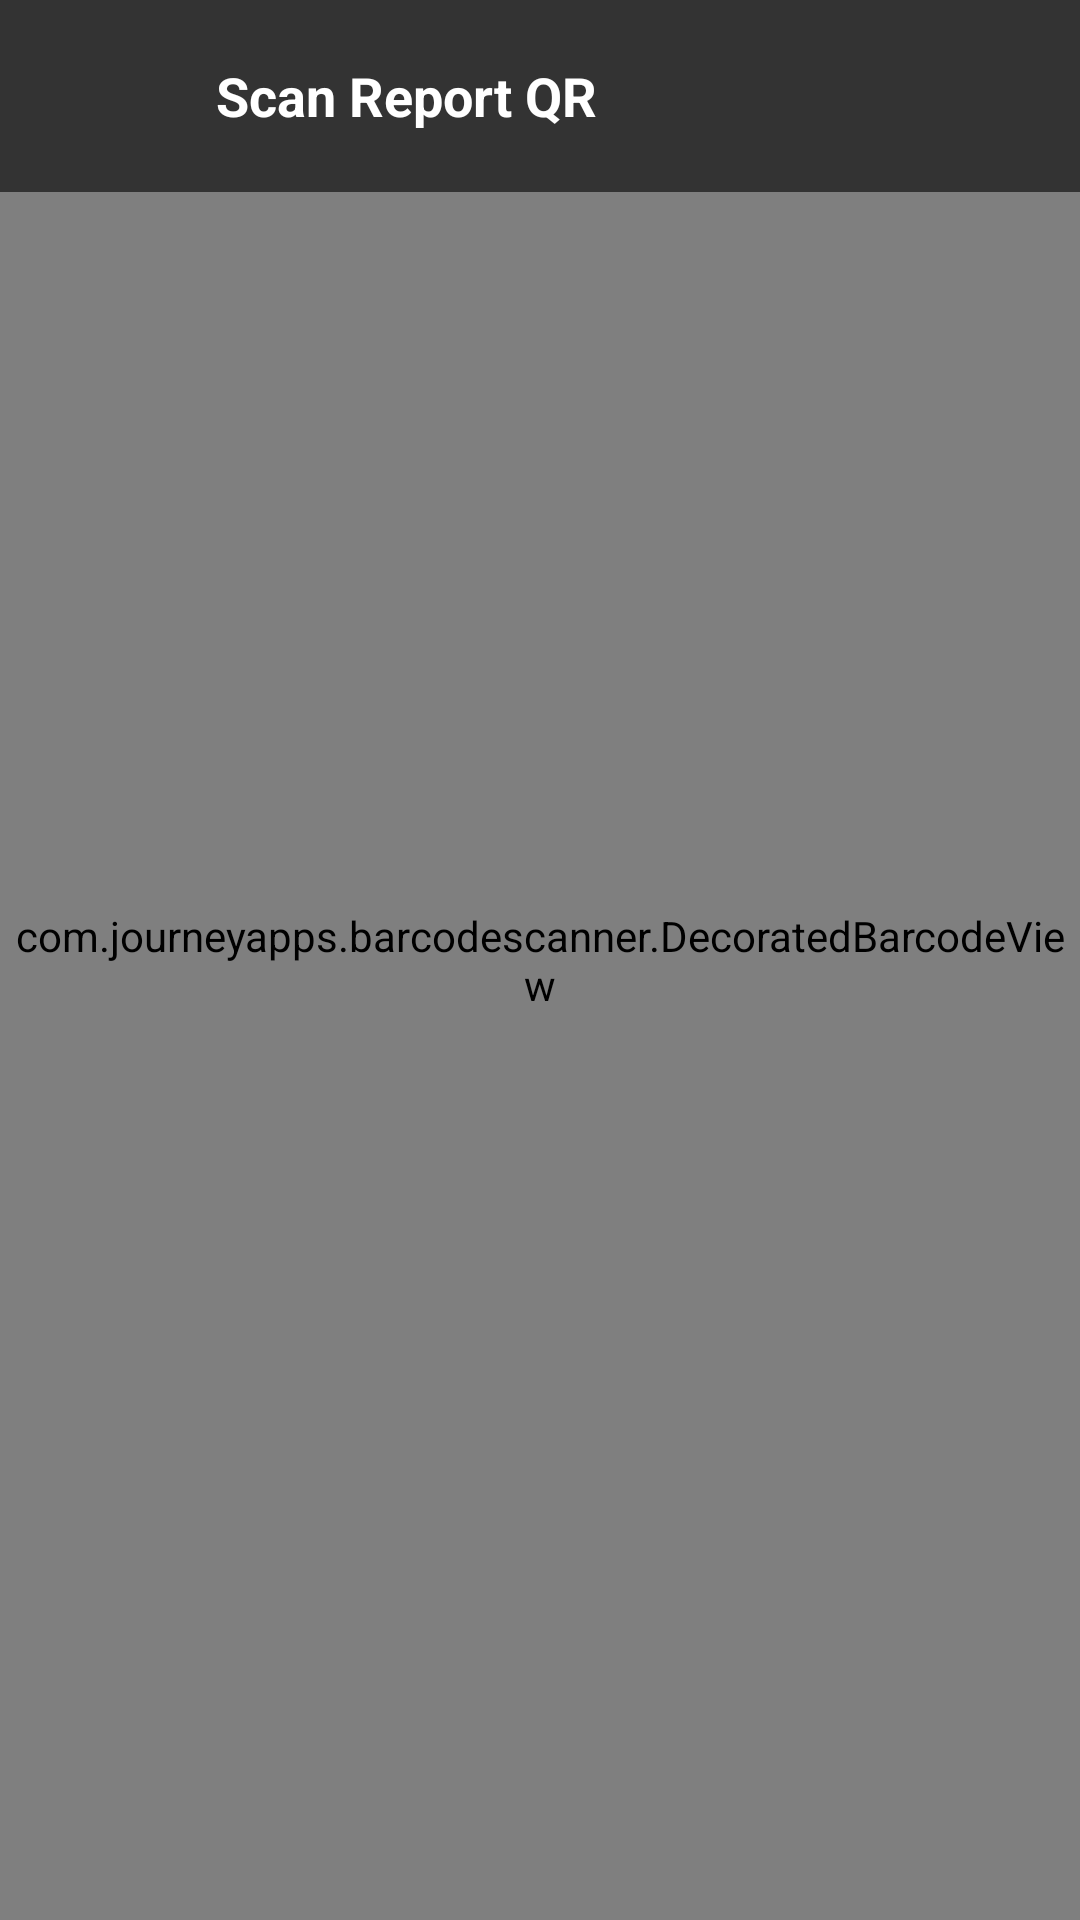

Android layout source for this screen:
<!-- AndroidManifest.xml: application theme Theme.MyApplication -->
<!-- res/layout/activity_qr_scanner.xml -->
<?xml version="1.0" encoding="utf-8"?>
<androidx.constraintlayout.widget.ConstraintLayout
    xmlns:android="http://schemas.android.com/apk/res/android"
    xmlns:app="http://schemas.android.com/apk/res-auto"
    android:layout_width="match_parent"
    android:layout_height="match_parent"
    android:background="#000000">

    
    <com.journeyapps.barcodescanner.DecoratedBarcodeView
        android:id="@+id/barcodeScannerView"
        android:layout_width="match_parent"
        android:layout_height="match_parent"
        app:zxing_use_texture_view="true"
        app:zxing_preview_scaling_strategy="centerCrop" />

    
    <LinearLayout
        android:id="@+id/layoutTopBar"
        android:layout_width="match_parent"
        android:layout_height="64dp"
        android:background="#99000000"
        android:gravity="center_vertical"
        android:orientation="horizontal"
        android:paddingHorizontal="16dp"
        app:layout_constraintTop_toTopOf="parent">

        
        <ImageButton
            android:id="@+id/btnBack"
            android:layout_width="44dp"
            android:layout_height="44dp"
            android:background="?attr/selectableItemBackgroundBorderless"
            android:contentDescription="Go Back"
            android:src="@drawable/ic_arrow_back"
            app:tint="#FFFFFF"/>

        <TextView
            android:layout_width="0dp"
            android:layout_height="wrap_content"
            android:layout_marginStart="12dp"
            android:layout_weight="1"
            android:text="Scan Report QR"
            android:textColor="#FFFFFF"
            android:textSize="18sp"
            android:textStyle="bold"/>

        
        <ImageButton
            android:id="@+id/btnToggleFlash"
            android:layout_width="44dp"
            android:layout_height="44dp"
            android:background="?attr/selectableItemBackgroundBorderless"
            android:contentDescription="Toggle Flash"
            android:src="@drawable/ic_flash_on"
            app:tint="#FFFFFF"/>
    </LinearLayout>

</androidx.constraintlayout.widget.ConstraintLayout>
<!-- resources referenced by this layout -->
<resources>
  <style name="Theme.MyApplication" parent="Base.Theme.MyApplication" />
  <style name="Base.Theme.MyApplication" parent="Theme.Material3.DayNight.NoActionBar">
          
          <item name="textInputStyle">@style/Widget.VisionTriage.TextInputLayout</item>
      </style>
  <style name="Widget.VisionTriage.TextInputLayout" parent="Widget.MaterialComponents.TextInputLayout.OutlinedBox">
          <item name="boxBackgroundMode">outline</item>
          <item name="boxBackgroundColor">#F8FAFC</item>
          <item name="boxStrokeColor">@color/selector_input_stroke</item>
          <item name="boxStrokeWidth">1.5dp</item>
          <item name="boxStrokeWidthFocused">2dp</item>
          <item name="boxCornerRadiusTopStart">14dp</item>
          <item name="boxCornerRadiusTopEnd">14dp</item>
          <item name="boxCornerRadiusBottomStart">14dp</item>
          <item name="boxCornerRadiusBottomEnd">14dp</item>
          
          <item name="android:textColorHint">#475569</item>
          <item name="hintTextColor">#0284C7</item>
          <item name="placeholderTextColor">#64748B</item>
          <item name="hintAnimationEnabled">true</item>
      </style>
</resources>
